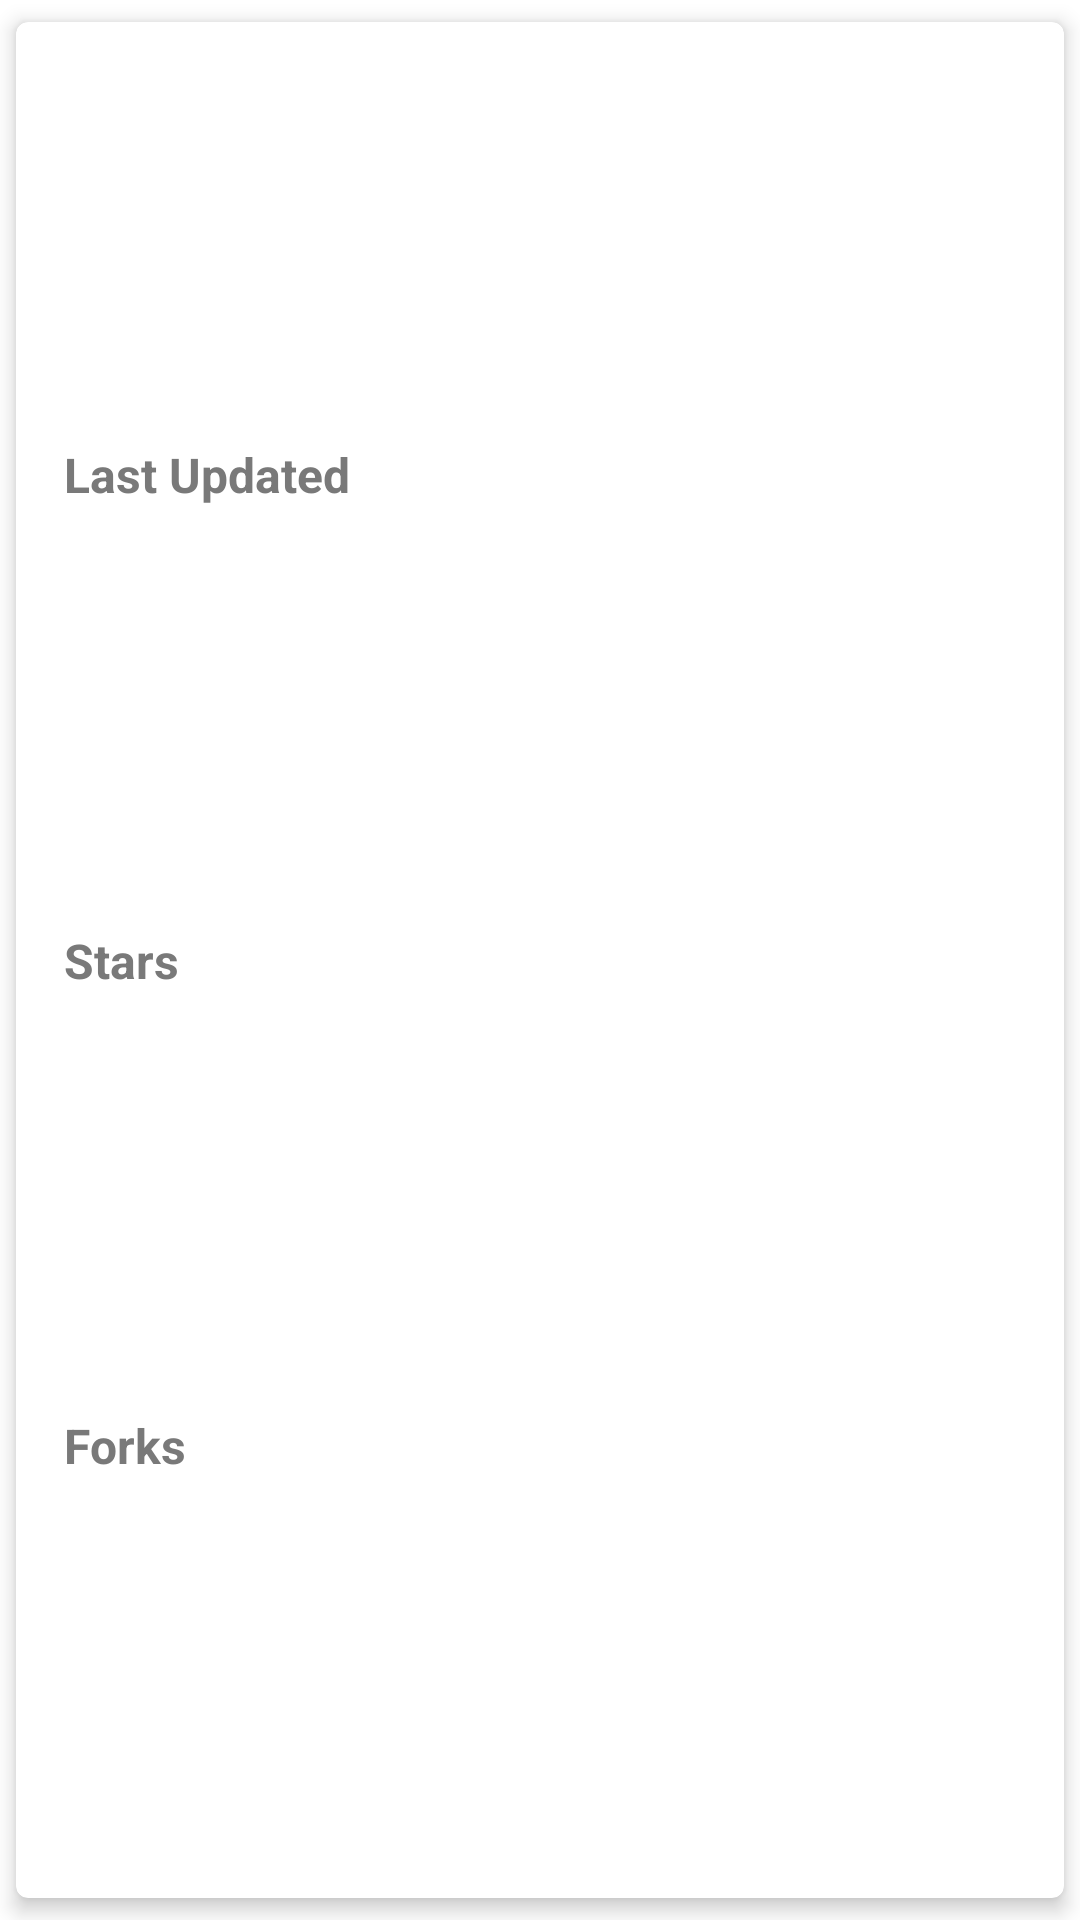

Layout XML and referenced resources for this Android screen:
<!-- AndroidManifest.xml: application theme AppTheme -->
<!-- res/layout/repo_description.xml -->
<?xml version="1.0" encoding="utf-8"?>
<androidx.cardview.widget.CardView xmlns:android="http://schemas.android.com/apk/res/android"
    xmlns:app="http://schemas.android.com/apk/res-auto"
    android:layout_width="match_parent"
    android:layout_height="wrap_content"
    app:cardCornerRadius="4dp"
    app:cardElevation="4dp"
    app:cardUseCompatPadding="true"
    app:layout_constraintBottom_toBottomOf="parent"
    app:layout_constraintStart_toStartOf="parent">

    <androidx.constraintlayout.widget.ConstraintLayout
        android:layout_width="match_parent"
        android:layout_height="match_parent"
        android:padding="8dp">

        <TextView
            android:id="@+id/tvTitleLastUpdate"
            android:layout_width="wrap_content"
            android:layout_height="wrap_content"
            android:layout_margin="8dp"
            android:text="Last Updated"
            android:textColor="#797979"
            android:textSize="16sp"
            android:textStyle="bold"
            app:layout_constraintBottom_toTopOf="@id/tvTitleStars"
            app:layout_constraintStart_toStartOf="parent"
            app:layout_constraintTop_toTopOf="parent" />

        <TextView
            android:id="@+id/tvDataLastUpdate"
            android:layout_width="wrap_content"
            android:layout_height="wrap_content"
            android:layout_margin="8dp"
            android:gravity="center_vertical|right"
            android:textColor="#7C7C7C"
            android:textSize="16sp"
            app:layout_constraintBottom_toTopOf="@id/tvDataStars"
            app:layout_constraintEnd_toEndOf="parent"
            app:layout_constraintTop_toTopOf="parent" />

        <TextView
            android:id="@+id/tvTitleStars"
            android:layout_width="wrap_content"
            android:layout_height="wrap_content"
            android:layout_margin="8dp"
            android:text="Stars"
            android:textColor="#797979"
            android:textSize="16sp"
            android:textStyle="bold"
            app:layout_constraintBottom_toTopOf="@id/tvTitleForks"
            app:layout_constraintStart_toStartOf="parent"
            app:layout_constraintTop_toBottomOf="@+id/tvTitleLastUpdate" />

        <TextView
            android:id="@+id/tvDataStars"
            android:layout_width="wrap_content"
            android:layout_height="wrap_content"
            android:layout_margin="8dp"
            android:gravity="center_vertical|right"
            android:textColor="#7C7C7C"
            android:textSize="16sp"
            app:layout_constraintBottom_toTopOf="@id/tvDataForks"
            app:layout_constraintEnd_toEndOf="parent"
            app:layout_constraintTop_toBottomOf="@+id/tvDataLastUpdate" />

        <TextView
            android:id="@+id/tvTitleForks"
            android:layout_width="wrap_content"
            android:layout_height="wrap_content"
            android:layout_margin="8dp"
            android:text="Forks"
            android:textColor="#797979"
            android:textSize="16sp"
            android:textStyle="bold"
            app:layout_constraintBottom_toBottomOf="parent"
            app:layout_constraintStart_toStartOf="parent"
            app:layout_constraintTop_toBottomOf="@id/tvTitleStars" />

        <TextView
            android:id="@+id/tvDataForks"
            android:layout_width="wrap_content"
            android:layout_height="wrap_content"
            android:layout_margin="8dp"
            android:gravity="center_vertical|right"
            android:textColor="#7C7C7C"
            android:textSize="16sp"
            app:layout_constraintBottom_toBottomOf="parent"
            app:layout_constraintEnd_toEndOf="parent"
            app:layout_constraintTop_toBottomOf="@id/tvDataStars" />
    </androidx.constraintlayout.widget.ConstraintLayout>
</androidx.cardview.widget.CardView>
<!-- resources referenced by this layout -->
<resources>
  <style name="AppTheme" parent="Theme.MaterialComponents.Light.DarkActionBar">
          
          <item name="colorPrimary">@color/colorPrimary</item>
          <item name="colorPrimaryDark">@color/colorPrimaryDark</item>
          <item name="colorAccent">@color/colorAccent</item>
      </style>
  <!-- not gathered from this repository: default colours our renderer supplied (Android Studio template values) -->
  <color name="colorPrimary">#FF6200EE</color>
  <color name="colorPrimaryDark">#FF3700B3</color>
  <color name="colorAccent">#FF03DAC5</color>
</resources>
